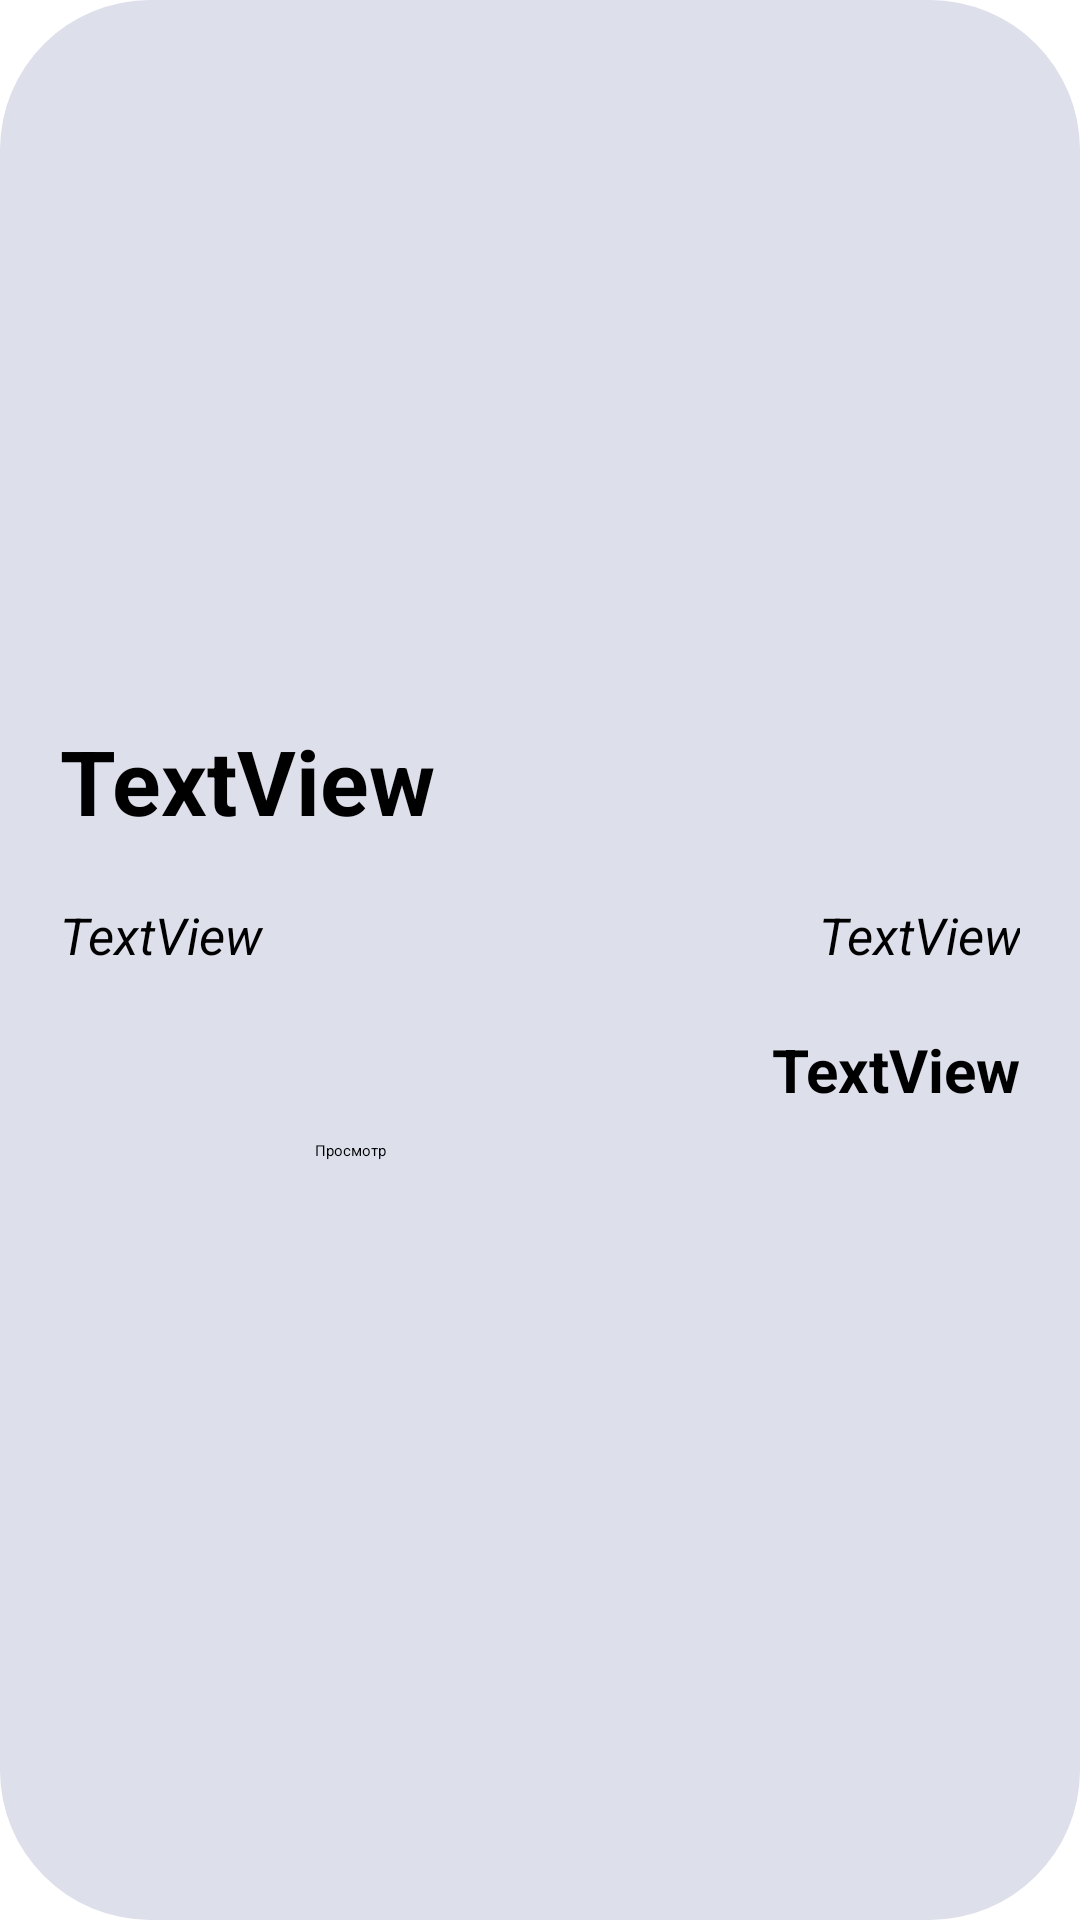

Write the Android layout XML for this screen, with the resource values it uses.
<!-- AndroidManifest.xml: application theme Theme.Travel_agency -->
<!-- res/layout/tour_in_basket.xml -->
<?xml version="1.0" encoding="utf-8"?>
<LinearLayout xmlns:android="http://schemas.android.com/apk/res/android"
    xmlns:app="http://schemas.android.com/apk/res-auto"
    android:orientation="vertical"
    android:background="@drawable/tour_text"
    android:layout_width="match_parent"
    android:layout_height="wrap_content"
    android:layout_marginBottom="20dp"
    android:paddingBottom="20dp">

    <ImageView
        android:id="@+id/tour_list_image"
        android:layout_width="fill_parent"
        android:layout_height="230dp"
        android:scaleType="centerCrop"
        app:srcCompat="@drawable/egyptanoubis" />

    <TextView
        android:id="@+id/tour_list_country"

        android:layout_width="match_parent"
        android:layout_height="wrap_content"
        android:paddingHorizontal="20dp"
        android:paddingVertical="10dp"
        android:text="TextView"
        android:textSize="30sp"
        android:textStyle="bold" />
    <RelativeLayout
        android:layout_width="match_parent"
        android:layout_height="wrap_content"
        android:orientation="horizontal">

        <TextView
            android:id="@+id/tour_list_tour_type"
            android:paddingHorizontal="20dp"
            android:paddingVertical="10dp"
            android:textSize="17sp"
            android:textStyle="italic"
            android:layout_width="200dp"
            android:layout_height="wrap_content"
            android:text="TextView" />

        <TextView
            android:id="@+id/tour_list_city"
            android:layout_toRightOf="@+id/tour_list_tour_type"
            android:paddingHorizontal="20dp"
            android:paddingVertical="10dp"
            android:gravity="right"
            android:textSize="17sp"
            android:textStyle="italic"
            android:layout_width="200dp"
            android:layout_height="wrap_content"
            android:text="TextView" />
    </RelativeLayout>

    <TextView
        android:id="@+id/tour_list_price"
        android:paddingHorizontal="20dp"
        android:paddingVertical="10dp"
        android:gravity="end"
        android:textStyle="bold"
        android:textSize="20sp"
        android:layout_width="match_parent"
        android:layout_height="wrap_content"
        android:text="TextView" />

    <Button
        android:id="@+id/basket_list_button"
        android:layout_marginLeft="10dp"
        android:layout_width="170dp"
        android:layout_gravity="center"
        android:backgroundTint="#3C5A5C"
        android:layout_height="wrap_content"
        android:text="Просмотр" />

</LinearLayout>
<!-- resources referenced by this layout -->
<resources>
  <!-- drawable egyptanoubis: jpg bitmap (drawable, 49635 bytes) -->
  <!-- drawable tour_text (drawable) -->
  <?xml version="1.0" encoding="utf-8"?>
  <shape xmlns:android="http://schemas.android.com/apk/res/android"
      android:shape="rectangle">
      <solid android:color="#DDDFEB"/>
      <corners android:radius="50dp"/>
  </shape>
</resources>
